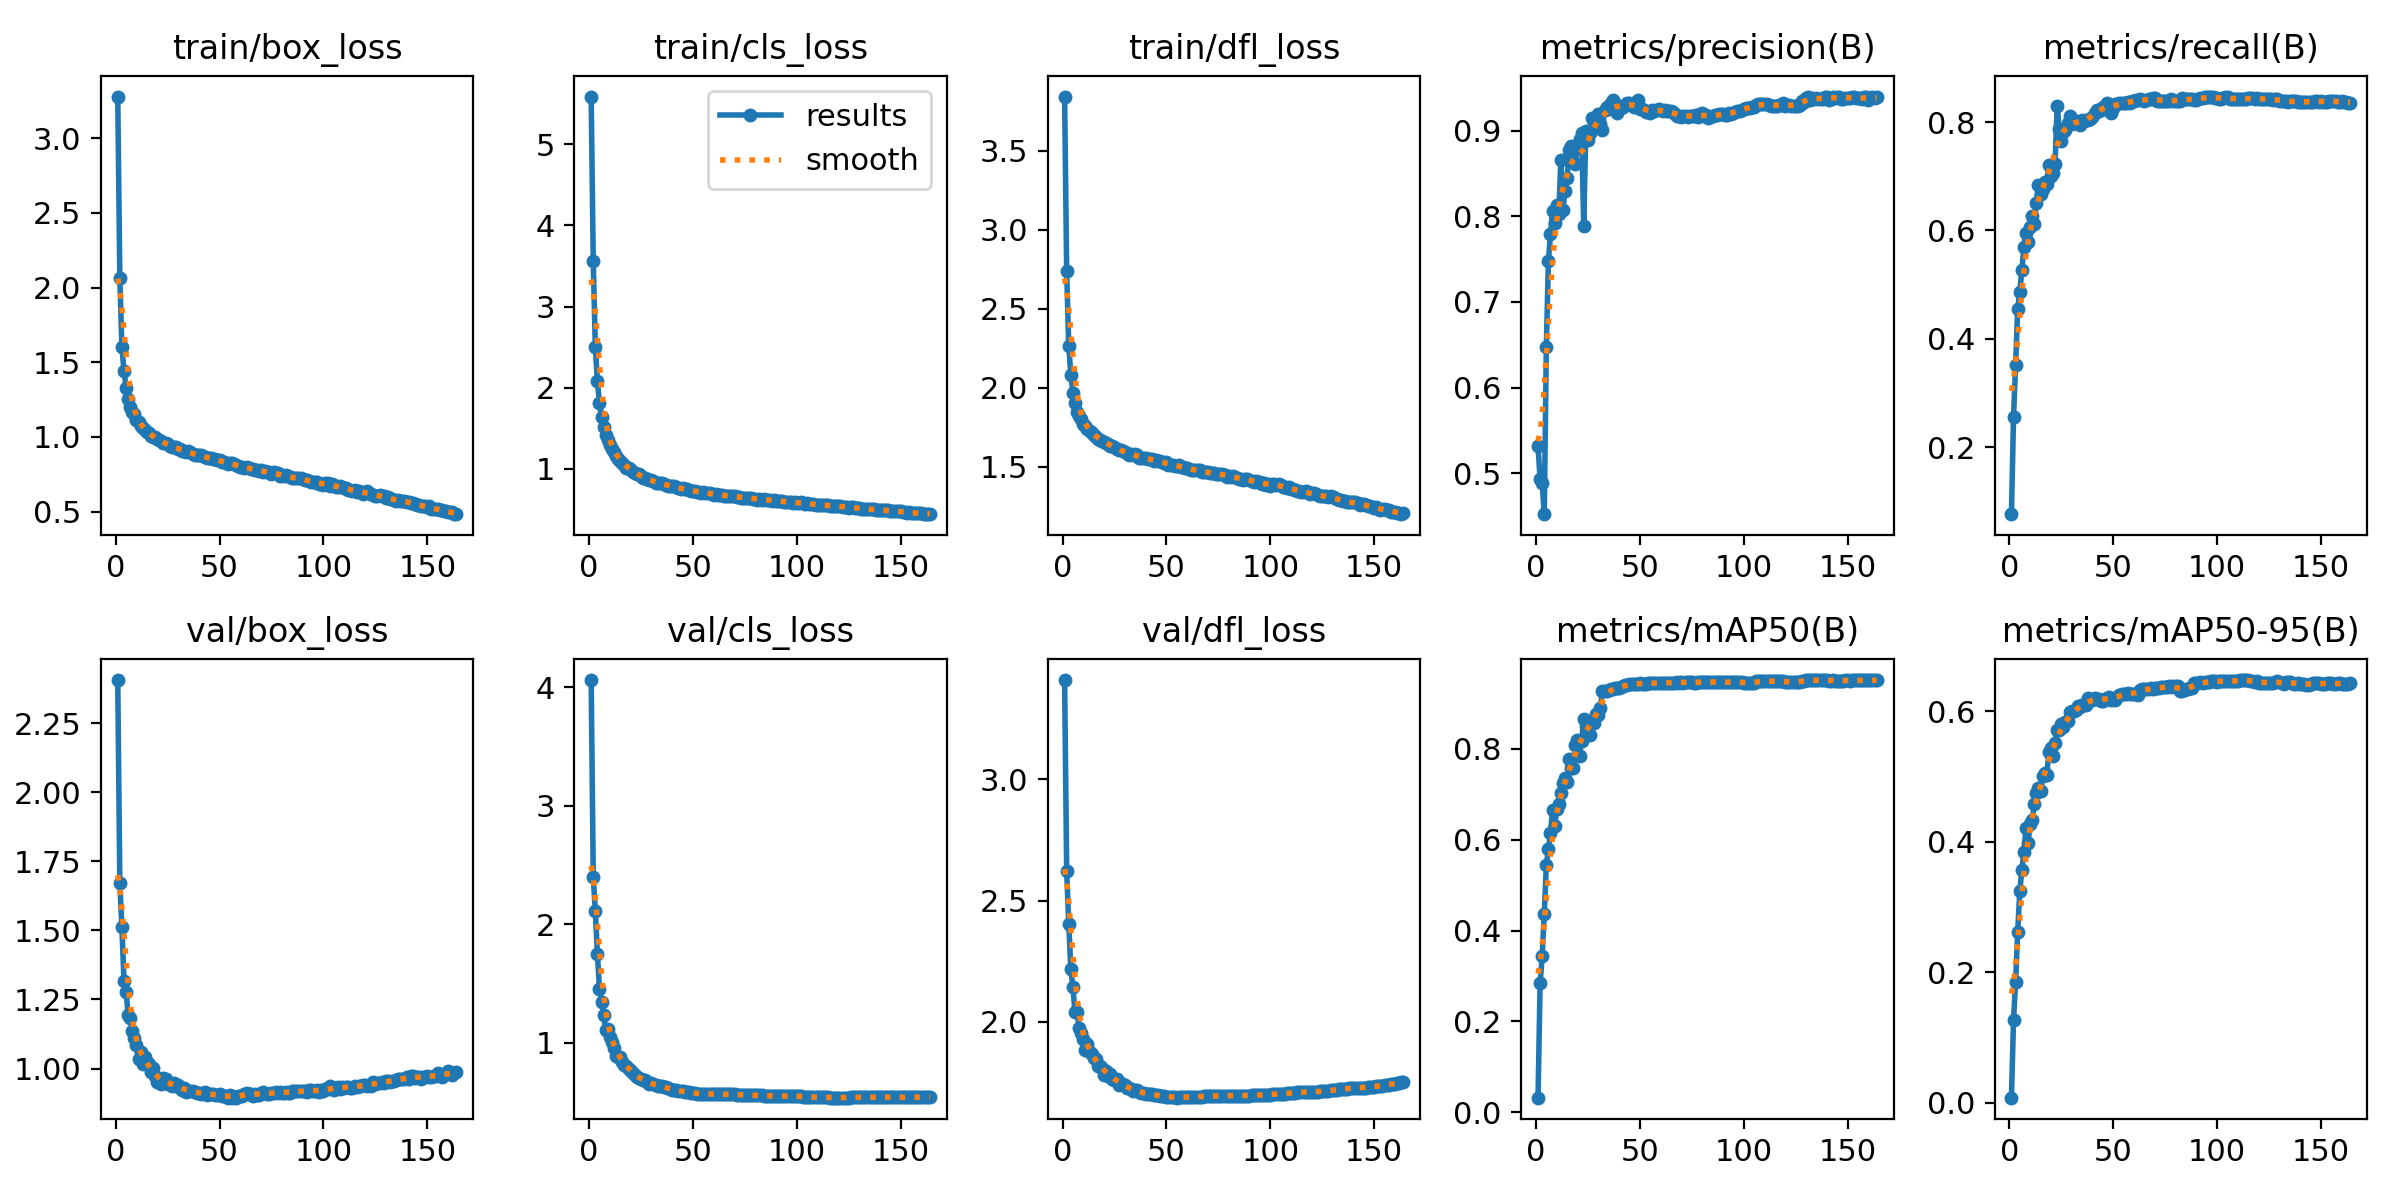

Source data for this figure (header and first rows):
epoch, train/box_loss, train/cls_loss, train/dfl_loss, metrics/precision(B), metrics/recall(B), metrics/mAP50(B), metrics/mAP50-95(B), val/box_loss, val/cls_loss, val/dfl_loss, lr/pg0, lr/pg1, lr/pg2
1, 3.279, 5.589, 3.844, 0.5315, 0.07608, 0.03222, 0.00808, 2.405, 4.06, 3.409, 0.003331, 0.003331, 0.003331
2, 2.066, 3.557, 2.737, 0.4933, 0.2556, 0.2837, 0.1275, 1.67, 2.401, 2.623, 0.006627, 0.006627, 0.006627
3, 1.603, 2.502, 2.264, 0.4881, 0.3517, 0.3439, 0.1855, 1.512, 2.111, 2.405, 0.009887, 0.009887, 0.009887
4, 1.442, 2.081, 2.083, 0.4523, 0.455, 0.4369, 0.2615, 1.317, 1.75, 2.216, 0.009835, 0.009835, 0.009835
5, 1.331, 1.814, 1.967, 0.6478, 0.4869, 0.5435, 0.324, 1.278, 1.453, 2.146, 0.009835, 0.009835, 0.009835
6, 1.254, 1.636, 1.901, 0.7475, 0.5265, 0.5793, 0.3565, 1.194, 1.346, 2.04, 0.00978, 0.00978, 0.00978
7, 1.202, 1.513, 1.849, 0.7792, 0.5691, 0.6156, 0.3836, 1.181, 1.235, 2.04, 0.009725, 0.009725, 0.009725
8, 1.166, 1.421, 1.819, 0.8061, 0.5959, 0.6649, 0.4212, 1.136, 1.108, 1.976, 0.00967, 0.00967, 0.00967
9, 1.152, 1.355, 1.802, 0.7919, 0.5794, 0.6314, 0.3976, 1.109, 1.118, 1.956, 0.009615, 0.009615, 0.009615
10, 1.111, 1.291, 1.773, 0.8126, 0.6061, 0.6676, 0.4278, 1.084, 1.052, 1.932, 0.00956, 0.00956, 0.00956
11, 1.102, 1.248, 1.759, 0.8027, 0.6262, 0.6794, 0.4341, 1.036, 1.003, 1.883, 0.009505, 0.009505, 0.009505
12, 1.074, 1.205, 1.74, 0.866, 0.6126, 0.7023, 0.4575, 1.06, 0.955, 1.907, 0.00945, 0.00945, 0.00945
13, 1.057, 1.16, 1.726, 0.8074, 0.6517, 0.7239, 0.4752, 1.015, 0.8916, 1.876, 0.009395, 0.009395, 0.009395
14, 1.048, 1.127, 1.715, 0.8297, 0.6842, 0.7352, 0.4815, 1.042, 0.8757, 1.867, 0.00934, 0.00934, 0.00934
15, 1.034, 1.091, 1.701, 0.845, 0.667, 0.7268, 0.4773, 1.022, 0.8794, 1.849, 0.009285, 0.009285, 0.009285
16, 1.027, 1.074, 1.691, 0.8774, 0.677, 0.7789, 0.5009, 1.015, 0.8335, 1.848, 0.00923, 0.00923, 0.00923
17, 1.005, 1.045, 1.679, 0.8821, 0.6902, 0.759, 0.5048, 0.9875, 0.8102, 1.819, 0.009175, 0.009175, 0.009175
18, 0.9993, 1.017, 1.669, 0.8635, 0.6862, 0.7581, 0.5017, 1.001, 0.8057, 1.82, 0.00912, 0.00912, 0.00912
19, 0.9997, 1.009, 1.666, 0.8609, 0.7214, 0.8077, 0.5369, 0.9718, 0.7741, 1.81, 0.009065, 0.009065, 0.009065
20, 0.9832, 0.9919, 1.657, 0.8833, 0.7003, 0.8202, 0.5439, 0.9507, 0.7627, 1.78, 0.00901, 0.00901, 0.00901
21, 0.9805, 0.9629, 1.653, 0.8903, 0.7067, 0.7849, 0.5311, 0.9633, 0.7454, 1.797, 0.008955, 0.008955, 0.008955
22, 0.9712, 0.9508, 1.643, 0.8968, 0.7221, 0.8182, 0.5505, 0.9452, 0.7233, 1.778, 0.0089, 0.0089, 0.0089
23, 0.9565, 0.9369, 1.634, 0.7891, 0.8306, 0.8657, 0.5712, 0.9644, 0.7066, 1.786, 0.008845, 0.008845, 0.008845
24, 0.9574, 0.9327, 1.633, 0.8992, 0.7871, 0.8498, 0.5718, 0.9606, 0.7057, 1.766, 0.00879, 0.00879, 0.00879
25, 0.9504, 0.9097, 1.623, 0.8888, 0.7647, 0.8499, 0.5806, 0.9432, 0.6926, 1.763, 0.008735, 0.008735, 0.008735
26, 0.939, 0.8895, 1.612, 0.8974, 0.7822, 0.8299, 0.5751, 0.9434, 0.6837, 1.766, 0.00868, 0.00868, 0.00868
27, 0.9324, 0.888, 1.607, 0.9148, 0.7857, 0.857, 0.5829, 0.9383, 0.6829, 1.74, 0.008625, 0.008625, 0.008625
28, 0.9315, 0.8718, 1.603, 0.9078, 0.7992, 0.8578, 0.5853, 0.9471, 0.6695, 1.75, 0.00857, 0.00857, 0.00857
29, 0.9326, 0.8648, 1.601, 0.9113, 0.8114, 0.8778, 0.5981, 0.9358, 0.6515, 1.74, 0.008515, 0.008515, 0.008515
30, 0.9168, 0.8599, 1.591, 0.9197, 0.7969, 0.8742, 0.6005, 0.9412, 0.6562, 1.741, 0.00846, 0.00846, 0.00846
31, 0.9168, 0.8467, 1.586, 0.9077, 0.8005, 0.8893, 0.5995, 0.9286, 0.6511, 1.729, 0.008405, 0.008405, 0.008405
32, 0.9075, 0.8307, 1.577, 0.901, 0.8014, 0.9279, 0.6012, 0.9217, 0.6409, 1.726, 0.00835, 0.00835, 0.00835
33, 0.9086, 0.8297, 1.582, 0.9236, 0.7991, 0.9266, 0.6082, 0.9292, 0.6337, 1.725, 0.008295, 0.008295, 0.008295
34, 0.9002, 0.8219, 1.575, 0.9272, 0.7944, 0.9265, 0.6065, 0.9167, 0.6329, 1.714, 0.00824, 0.00824, 0.00824
35, 0.9089, 0.8226, 1.58, 0.925, 0.8037, 0.9306, 0.6087, 0.9195, 0.632, 1.718, 0.008185, 0.008185, 0.008185
36, 0.8977, 0.8164, 1.573, 0.9317, 0.8016, 0.9317, 0.6113, 0.9198, 0.6255, 1.721, 0.00813, 0.00813, 0.00813
37, 0.8843, 0.7969, 1.556, 0.9361, 0.8033, 0.9327, 0.6092, 0.9192, 0.6253, 1.711, 0.008075, 0.008075, 0.008075
38, 0.88, 0.7937, 1.556, 0.9312, 0.8043, 0.9343, 0.6201, 0.9134, 0.6189, 1.706, 0.00802, 0.00802, 0.00802
39, 0.8772, 0.7885, 1.558, 0.9208, 0.8053, 0.9351, 0.6185, 0.9124, 0.6069, 1.707, 0.007965, 0.007965, 0.007965
40, 0.8771, 0.7881, 1.554, 0.9281, 0.8088, 0.9347, 0.6174, 0.9107, 0.6018, 1.704, 0.00791, 0.00791, 0.00791
41, 0.8768, 0.7863, 1.552, 0.9266, 0.8175, 0.9364, 0.6195, 0.9085, 0.599, 1.703, 0.007855, 0.007855, 0.007855
42, 0.8694, 0.7709, 1.548, 0.928, 0.8228, 0.9384, 0.6179, 0.9102, 0.5977, 1.703, 0.0078, 0.0078, 0.0078
43, 0.8658, 0.7658, 1.551, 0.9295, 0.8215, 0.9401, 0.6192, 0.9138, 0.5948, 1.702, 0.007745, 0.007745, 0.007745
44, 0.862, 0.753, 1.534, 0.9317, 0.8234, 0.9413, 0.6157, 0.9052, 0.591, 1.7, 0.00769, 0.00769, 0.00769
45, 0.8602, 0.7618, 1.545, 0.9327, 0.8287, 0.9424, 0.6163, 0.9078, 0.588, 1.697, 0.007635, 0.007635, 0.007635
46, 0.8566, 0.7459, 1.534, 0.93, 0.8297, 0.9431, 0.6181, 0.9069, 0.5857, 1.698, 0.00758, 0.00758, 0.00758
47, 0.8546, 0.7475, 1.534, 0.927, 0.8359, 0.9437, 0.6194, 0.9079, 0.5838, 1.695, 0.007525, 0.007525, 0.007525
48, 0.8495, 0.743, 1.528, 0.9329, 0.8293, 0.9439, 0.6221, 0.9026, 0.5808, 1.694, 0.00747, 0.00747, 0.00747
49, 0.8459, 0.729, 1.527, 0.9356, 0.8169, 0.9438, 0.6177, 0.9029, 0.577, 1.693, 0.007415, 0.007415, 0.007415
50, 0.8431, 0.7283, 1.527, 0.9247, 0.8257, 0.9445, 0.6185, 0.9064, 0.5745, 1.691, 0.00736, 0.00736, 0.00736
51, 0.8302, 0.7235, 1.51, 0.9248, 0.8335, 0.9439, 0.6173, 0.9016, 0.5729, 1.692, 0.007305, 0.007305, 0.007305
52, 0.8336, 0.7149, 1.511, 0.9241, 0.8344, 0.944, 0.6209, 0.9018, 0.5709, 1.692, 0.00725, 0.00725, 0.00725
53, 0.8263, 0.7197, 1.513, 0.922, 0.8352, 0.9438, 0.6254, 0.9022, 0.5692, 1.691, 0.007195, 0.007195, 0.007195
54, 0.8202, 0.7081, 1.508, 0.9221, 0.8355, 0.9445, 0.6259, 0.8946, 0.5693, 1.69, 0.00714, 0.00714, 0.00714
55, 0.8254, 0.7151, 1.504, 0.9209, 0.836, 0.9447, 0.6259, 0.9048, 0.5687, 1.688, 0.007085, 0.007085, 0.007085
56, 0.8282, 0.7074, 1.513, 0.9239, 0.8358, 0.9457, 0.6264, 0.8945, 0.5682, 1.689, 0.00703, 0.00703, 0.00703
57, 0.8187, 0.6998, 1.5, 0.9232, 0.8371, 0.9449, 0.6272, 0.8956, 0.568, 1.69, 0.006975, 0.006975, 0.006975
58, 0.8122, 0.7014, 1.499, 0.9242, 0.8362, 0.944, 0.6268, 0.8945, 0.5685, 1.69, 0.00692, 0.00692, 0.00692
59, 0.8029, 0.6849, 1.489, 0.9252, 0.8387, 0.9445, 0.6263, 0.8988, 0.5667, 1.69, 0.006865, 0.006865, 0.006865
60, 0.8005, 0.6842, 1.492, 0.924, 0.839, 0.9454, 0.6263, 0.9019, 0.5661, 1.69, 0.00681, 0.00681, 0.00681
... 104 more rows
